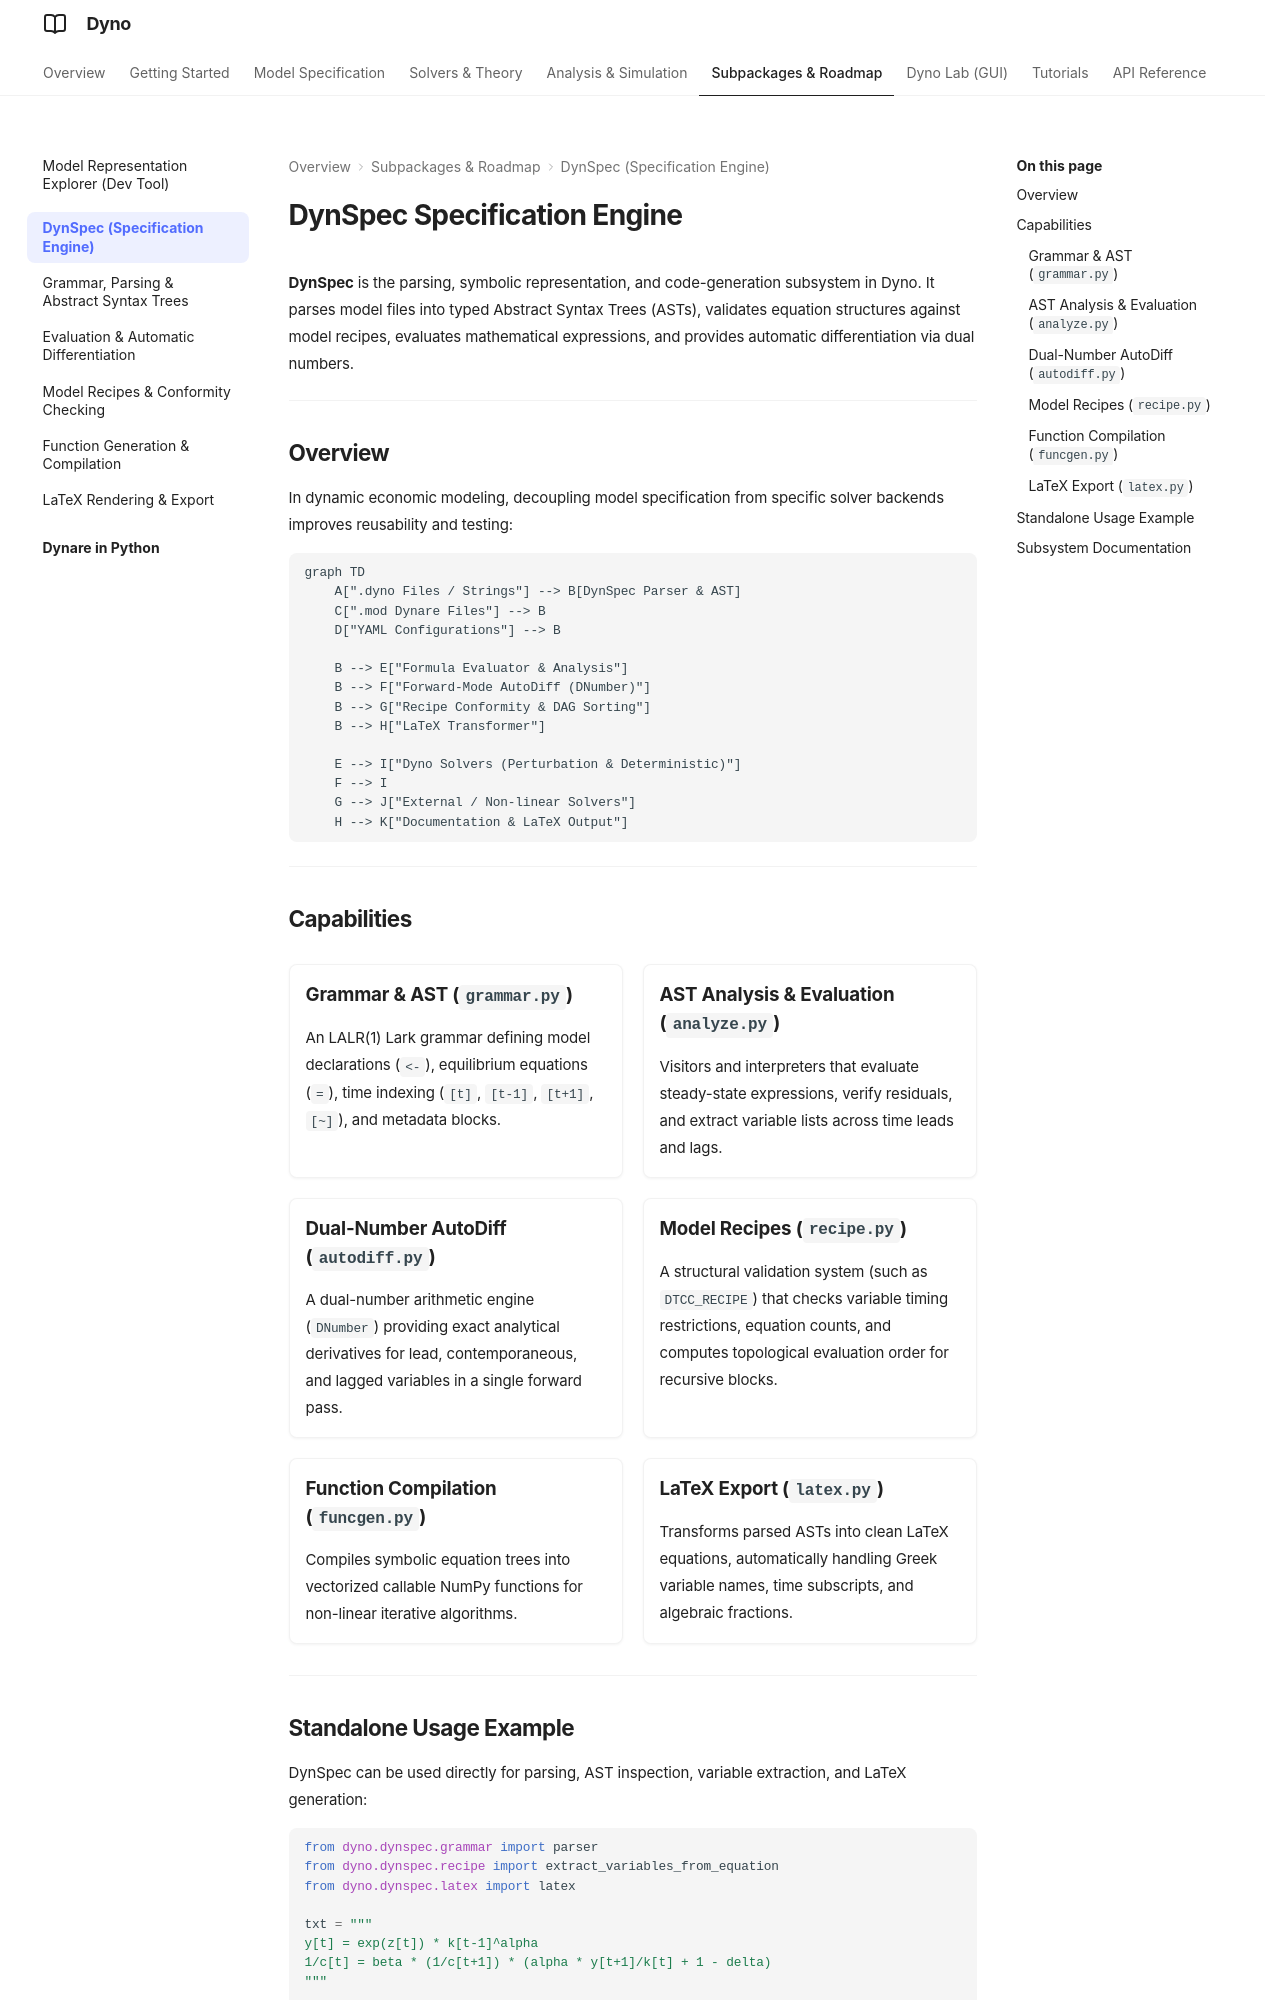

repository: EconForge/dyno.py · page: dynspec/index.html · generator: mkdocs

# DynSpec Specification Engine

**DynSpec** is the parsing, symbolic representation, and code-generation subsystem in Dyno. It parses model files into typed Abstract Syntax Trees (ASTs), validates equation structures against model recipes, evaluates mathematical expressions, and provides automatic differentiation via dual numbers.

---

## Overview

In dynamic economic modeling, decoupling model specification from specific solver backends improves reusability and testing:

```mermaid
graph TD
    A[".dyno Files / Strings"] --> B[DynSpec Parser & AST]
    C[".mod Dynare Files"] --> B
    D["YAML Configurations"] --> B

    B --> E["Formula Evaluator & Analysis"]
    B --> F["Forward-Mode AutoDiff (DNumber)"]
    B --> G["Recipe Conformity & DAG Sorting"]
    B --> H["LaTeX Transformer"]

    E --> I["Dyno Solvers (Perturbation & Deterministic)"]
    F --> I
    G --> J["External / Non-linear Solvers"]
    H --> K["Documentation & LaTeX Output"]
```

---

## Capabilities

<div class="grid cards" markdown>

-   ### Grammar & AST (`grammar.py`)
    An LALR(1) Lark grammar defining model declarations (`<-`), equilibrium equations (`=`), time indexing (`[t]`, `[t-1]`, `[t+1]`, `[~]`), and metadata blocks.

-   ### AST Analysis & Evaluation (`analyze.py`)
    Visitors and interpreters that evaluate steady-state expressions, verify residuals, and extract variable lists across time leads and lags.

-   ### Dual-Number AutoDiff (`autodiff.py`)
    A dual-number arithmetic engine (`DNumber`) providing exact analytical derivatives for lead, contemporaneous, and lagged variables in a single forward pass.

-   ### Model Recipes (`recipe.py`)
    A structural validation system (such as `DTCC_RECIPE`) that checks variable timing restrictions, equation counts, and computes topological evaluation order for recursive blocks.

-   ### Function Compilation (`funcgen.py`)
    Compiles symbolic equation trees into vectorized callable NumPy functions for non-linear iterative algorithms.

-   ### LaTeX Export (`latex.py`)
    Transforms parsed ASTs into clean LaTeX equations, automatically handling Greek variable names, time subscripts, and algebraic fractions.

</div>

---
